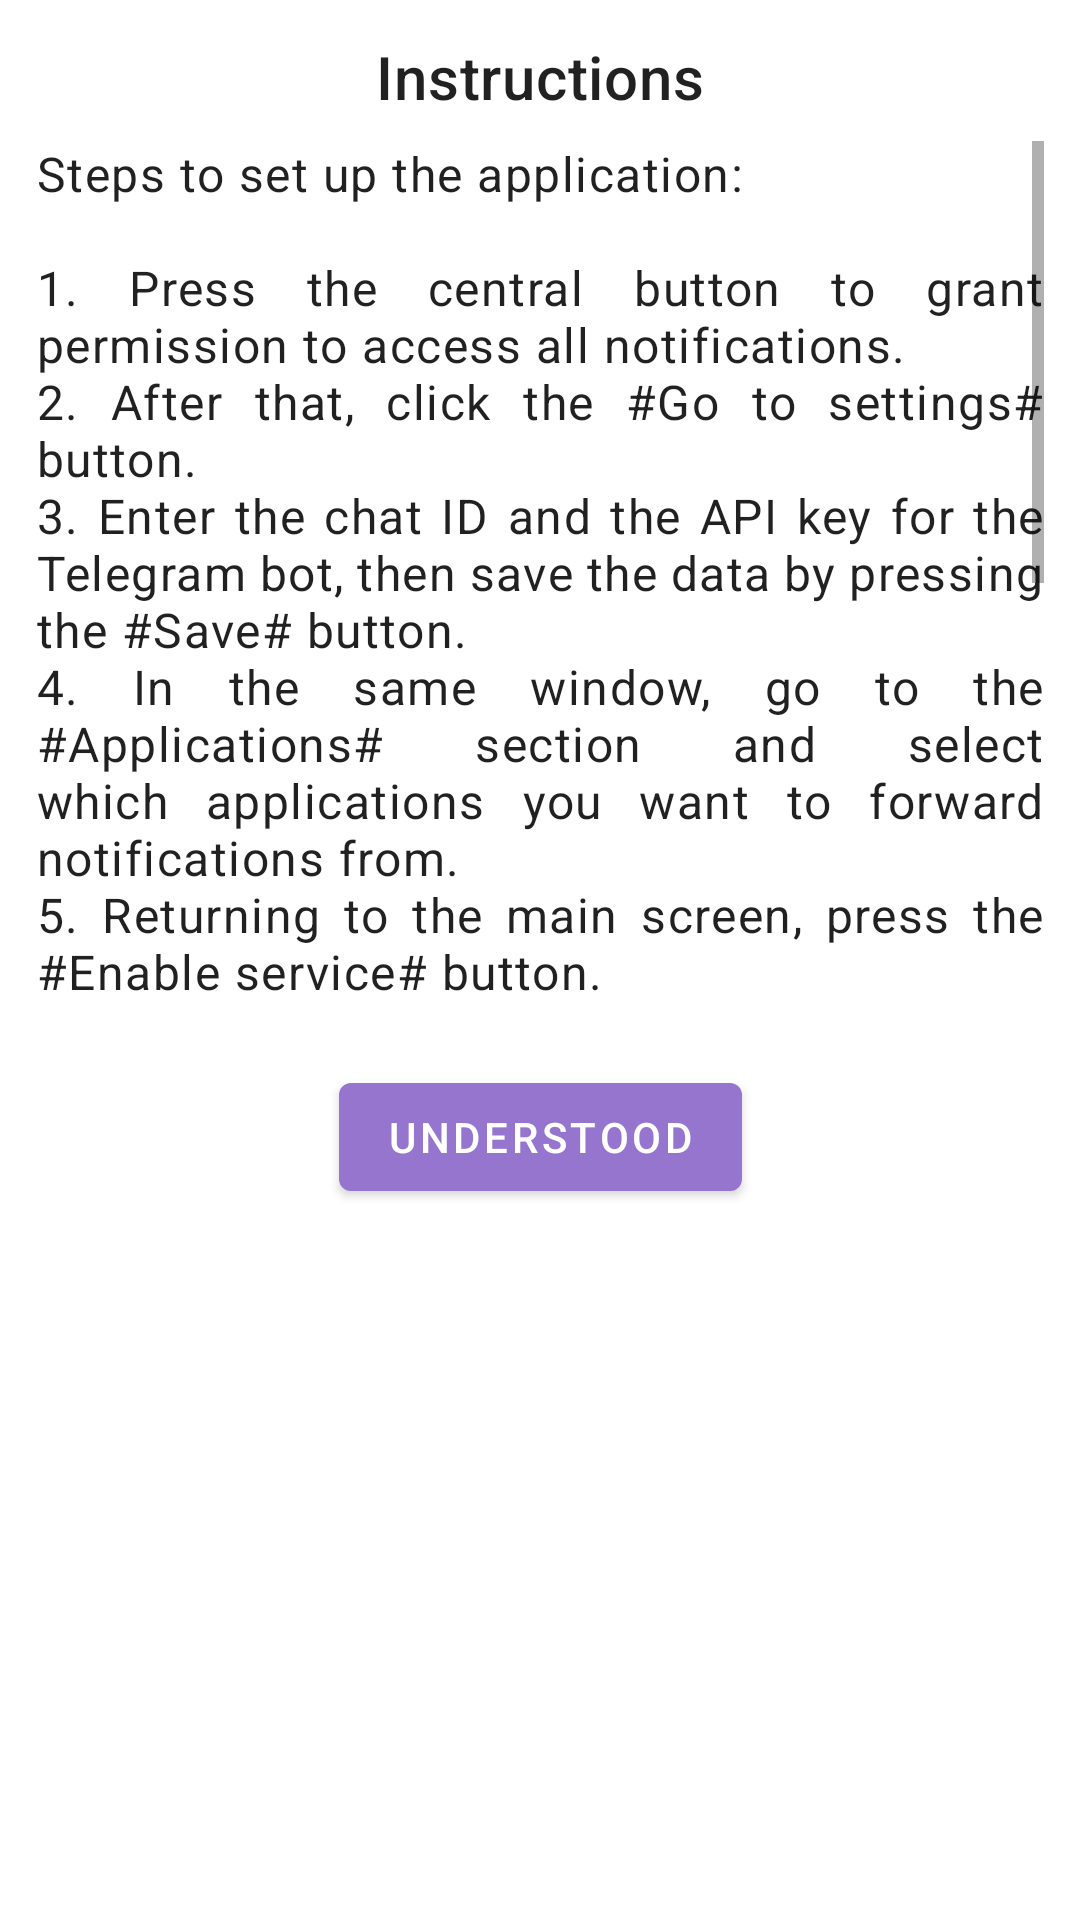

Layout XML and referenced resources for this Android screen:
<!-- AndroidManifest.xml: application theme Theme.SenderNT -->
<!-- res/layout/instruction_long_dialog.xml -->
<?xml version="1.0" encoding="utf-8"?>
<ScrollView
    xmlns:android="http://schemas.android.com/apk/res/android"
    android:layout_width="match_parent"
    android:layout_height="wrap_content">
<androidx.constraintlayout.widget.ConstraintLayout
    xmlns:android="http://schemas.android.com/apk/res/android"
    xmlns:app="http://schemas.android.com/apk/res-auto"
    android:layout_width="match_parent"
    android:layout_height="wrap_content"
    android:padding="12dp">

    
    <TextView
        android:id="@+id/textViewDialogTitle"
        android:layout_width="0dp"
        android:layout_height="wrap_content"
        android:text="@string/instruction"
        android:textAppearance="?attr/textAppearanceHeadline6"
        android:textAlignment="center"
        app:layout_constraintTop_toTopOf="parent"
        app:layout_constraintStart_toStartOf="parent"
        app:layout_constraintEnd_toEndOf="parent" />

    
    <ScrollView
        android:id="@+id/scrollViewInstruction"
        android:layout_width="0dp"
        android:layout_height="300dp"
        android:fillViewport="true"
        android:layout_marginTop="8dp"
        android:layout_marginBottom="8dp"
        app:layout_constraintTop_toBottomOf="@id/textViewDialogTitle"
        app:layout_constraintBottom_toTopOf="@+id/btnDialogOk"
        app:layout_constraintStart_toStartOf="parent"
        app:layout_constraintEnd_toEndOf="parent">

        <TextView
            android:id="@+id/textViewInstructionContent"
            android:layout_width="match_parent"
            android:layout_height="wrap_content"
            android:textAppearance="?attr/textAppearanceBody1"
            android:justificationMode="inter_word"
            android:text="@string/long_instruction" />
    </ScrollView>

    
    <com.google.android.material.button.MaterialButton
        android:id="@+id/btnDialogOk"
        android:layout_width="wrap_content"
        android:layout_height="wrap_content"
        android:text="@string/ok"
        app:layout_constraintBottom_toBottomOf="parent"
        app:layout_constraintTop_toBottomOf="@id/scrollViewInstruction"
        app:layout_constraintEnd_toEndOf="parent"
        app:layout_constraintStart_toStartOf="parent"/>

</androidx.constraintlayout.widget.ConstraintLayout>
</ScrollView>
<!-- resources referenced by this layout -->
<resources>
  <string name="instruction">Instructions</string>
  <string name="long_instruction">Steps to set up the application:\n\n1. Press the central button to grant permission to access all notifications.\n2. After that, click the #Go to settings# button.\n3. Enter the chat ID and the API key for the Telegram bot, then save the data by pressing the #Save# button.\n4. In the same window, go to the #Applications# section and select which applications you want to forward notifications from.\n5. Returning to the main screen, press the #Enable service# button.\n\nTo obtain your Telegram chat ID, go to the bot @get_id_bot:\n- Open Telegram and search for @get_id_bot.\n- Start a chat with the bot and follow the instructions to get your chat ID.\n\nTo obtain the API key for the Telegram bot, go to the bot @BotFather:\n- Open Telegram and search for @BotFather.\n- Start a chat with the bot and follow the instructions to create a new bot. After creation, you will receive an API key.\n\nAfter receiving the necessary data, enter it in the corresponding fields.</string>
  <string name="ok">Understood</string>
  <style name="Theme.SenderNT" parent="Base.Theme.SenderNT" />
  <style name="Base.Theme.SenderNT" parent="Theme.MaterialComponents.DayNight.NoActionBar">
          
          <item name="colorPrimary">@color/purple_500</item>
          <item name="colorPrimaryVariant">@color/purple_700</item>
          <item name="colorOnPrimary">@color/white</item> 
          <item name="colorSecondary">@color/teal_200</item>
          <item name="colorOnSecondary">@color/black</item> 
          <item name="android:statusBarColor">@color/purple_700</item> 
      </style>
  <color name="purple_500">#9575CD</color>
  <color name="purple_700">#673AB7</color>
  <color name="white">#FFFFFFFF</color>
  <color name="teal_200">#80CBC4</color>
  <color name="black">#FF000000</color>
</resources>
